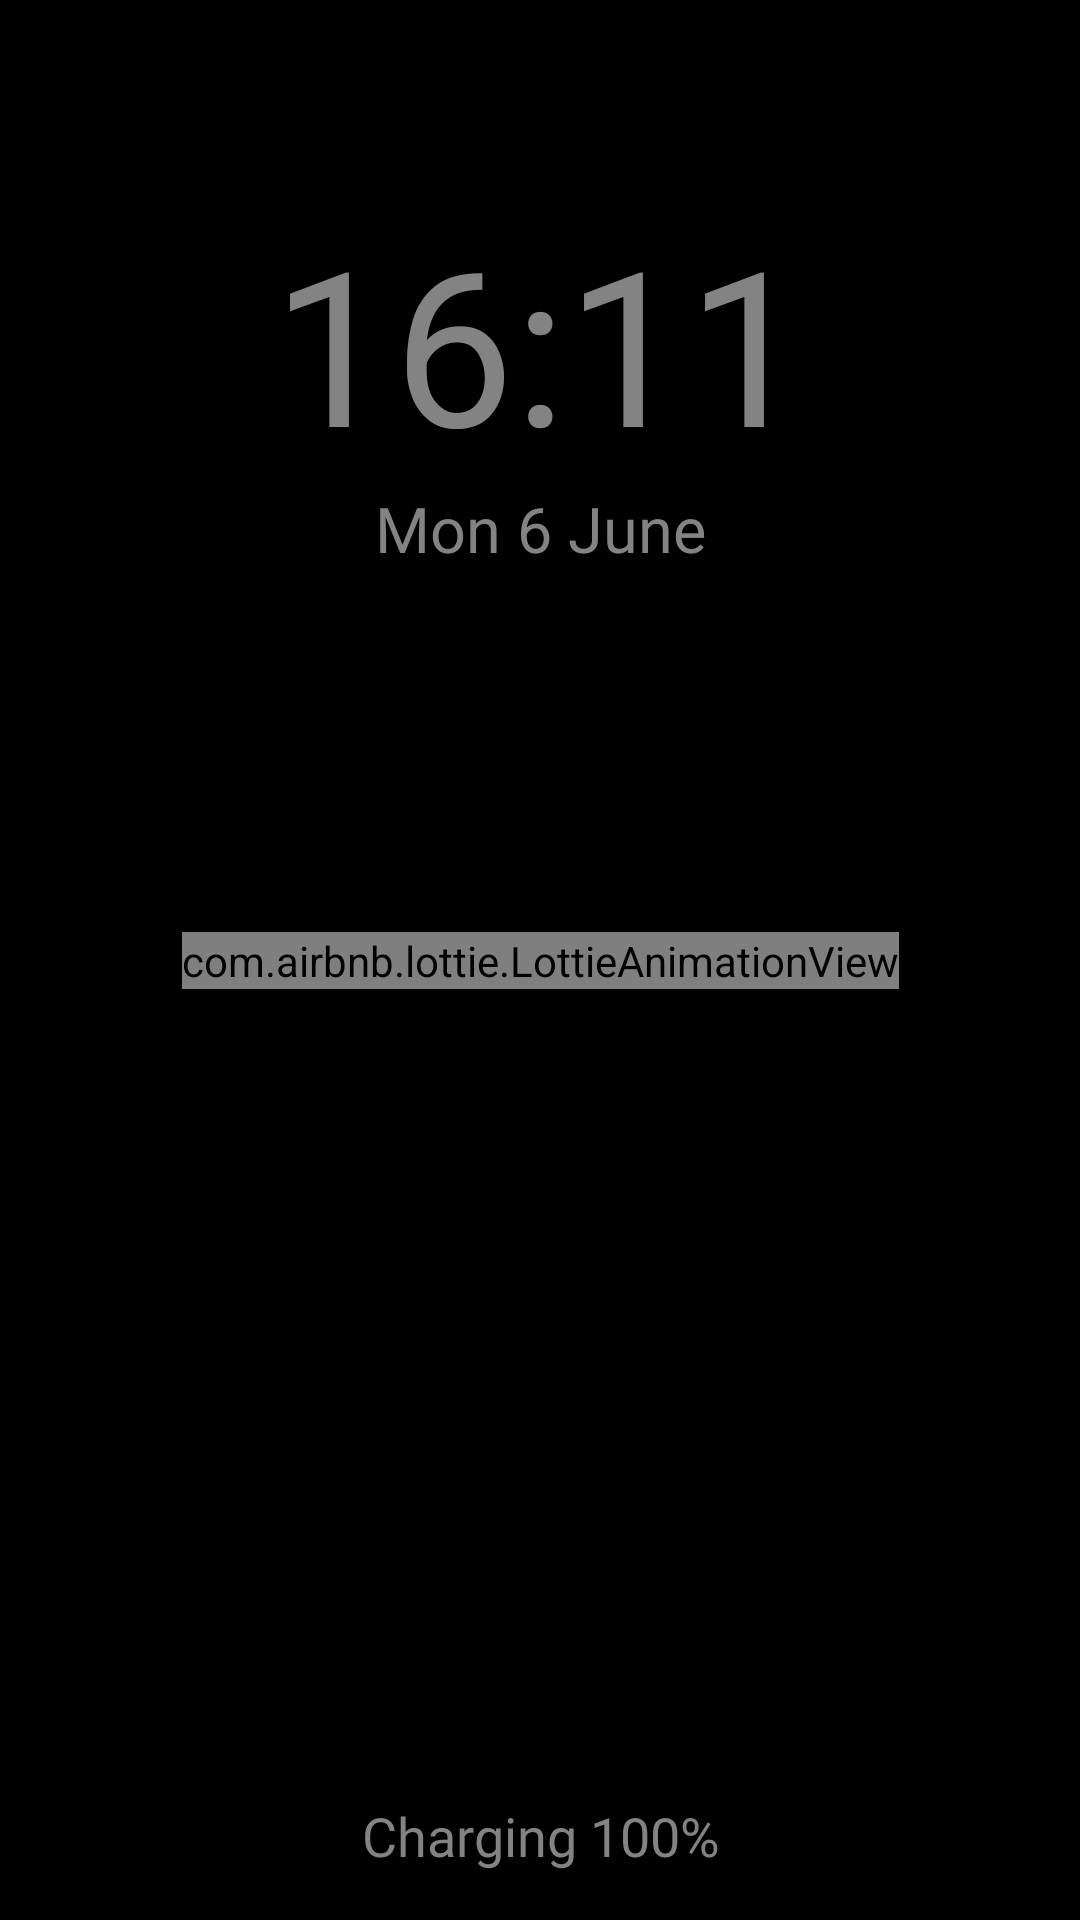

Here is an Android app screen rendered from its layout file. Give the layout XML and the strings, colors and styles it references.
<!-- AndroidManifest.xml: activity theme Theme.Brew.Fullscreen -->
<!-- res/layout/activity_lock_screen.xml -->
<?xml version="1.0" encoding="utf-8"?>
<FrameLayout xmlns:android="http://schemas.android.com/apk/res/android"
    xmlns:app="http://schemas.android.com/apk/res-auto"
    xmlns:tools="http://schemas.android.com/tools"
    android:layout_width="match_parent"
    android:layout_height="match_parent"
    android:background="@color/black"
    android:fitsSystemWindows="true"
    android:theme="@style/ThemeOverlay.Brew.FullscreenContainer"
    tools:context=".ui.LockScreenActivity">

    <androidx.constraintlayout.widget.ConstraintLayout
        android:layout_width="match_parent"
        android:layout_height="match_parent"
        android:padding="16dp">

        <TextView
            android:id="@+id/time_text_view"
            android:layout_width="wrap_content"
            android:layout_height="wrap_content"
            android:layout_marginTop="50dp"
            android:fontFamily="@font/sf_ultra_light"
            android:keepScreenOn="true"
            android:text="16:11"
            android:textAlignment="textStart"
            android:textColor="?attr/fullscreenTextColor"
            android:textSize="72sp"
            app:layout_constraintEnd_toEndOf="parent"
            app:layout_constraintStart_toStartOf="parent"
            app:layout_constraintTop_toTopOf="parent" />

        <TextView
            android:id="@+id/date_text_view"
            android:layout_width="wrap_content"
            android:layout_height="wrap_content"
            android:fontFamily="@font/nunito_sans"
            android:keepScreenOn="true"
            android:text="Mon 6 June"
            android:textAlignment="textStart"
            android:textColor="?attr/fullscreenTextColor"
            android:textSize="21sp"
            app:layout_constraintEnd_toEndOf="parent"
            app:layout_constraintStart_toStartOf="parent"
            app:layout_constraintTop_toBottomOf="@+id/time_text_view" />

        <com.airbnb.lottie.LottieAnimationView
            android:id="@+id/lottie_animation_view"
            android:layout_width="wrap_content"
            android:layout_height="wrap_content"
            app:lottie_autoPlay="true"
            app:lottie_loop="true"
            app:layout_constraintBottom_toBottomOf="parent"
            app:layout_constraintEnd_toEndOf="parent"
            app:layout_constraintStart_toStartOf="parent"
            app:layout_constraintTop_toTopOf="parent" />

        <TextView
            android:id="@+id/charging_status_text_view"
            android:layout_width="wrap_content"
            android:layout_height="wrap_content"
            android:fontFamily="@font/nunito_sans_light"
            android:gravity="center"
            android:keepScreenOn="true"
            android:text="Charging 100%"
            android:textColor="?attr/fullscreenTextColor"
            android:textSize="18sp"
            app:layout_constraintBottom_toBottomOf="parent"
            app:layout_constraintEnd_toEndOf="parent"
            app:layout_constraintStart_toStartOf="parent" />

    </androidx.constraintlayout.widget.ConstraintLayout>

</FrameLayout>
<!-- resources referenced by this layout -->
<resources>
  <color name="black">#FF000000</color>
  <style name="ThemeOverlay.Brew.FullscreenContainer" parent="">
          <item name="fullscreenBackgroundColor">@color/black</item>
          <item name="fullscreenTextColor">@color/text_dark</item>
          <item name="android:windowTranslucentStatus">true</item>
          <item name="android:windowTranslucentNavigation">true</item>
      </style>
  <style name="Theme.Brew.Fullscreen" parent="Theme.Brew">
          <item name="android:actionBarStyle">@style/Widget.Theme.Brew.ActionBar.Fullscreen</item>
          <item name="android:windowActionBarOverlay">true</item>
          <item name="android:windowBackground">@null</item>
      </style>
  <color name="text_dark">#838383</color>
  <style name="Theme.Brew" parent="Theme.MaterialComponents.DayNight.NoActionBar">
          
          <item name="colorPrimary">@color/purple_500</item>
          <item name="colorPrimaryVariant">@color/purple_700</item>
          <item name="colorOnPrimary">@color/white</item>
          
          <item name="colorSecondary">@color/teal_200</item>
          <item name="colorSecondaryVariant">@color/teal_700</item>
          <item name="colorOnSecondary">@color/black</item>
          
          <item name="android:statusBarColor">?attr/colorPrimaryVariant</item>
      </style>
  <style name="Widget.Theme.Brew.ActionBar.Fullscreen" parent="Widget.AppCompat.ActionBar">
          <item name="android:background">@color/black_overlay</item>
      </style>
  <color name="purple_500">#FF6200EE</color>
  <color name="purple_700">#FF3700B3</color>
  <color name="white">#FFFFFFFF</color>
  <color name="teal_200">#FF03DAC5</color>
  <color name="teal_700">#FF018786</color>
  <color name="black_overlay">#66000000</color>
</resources>
